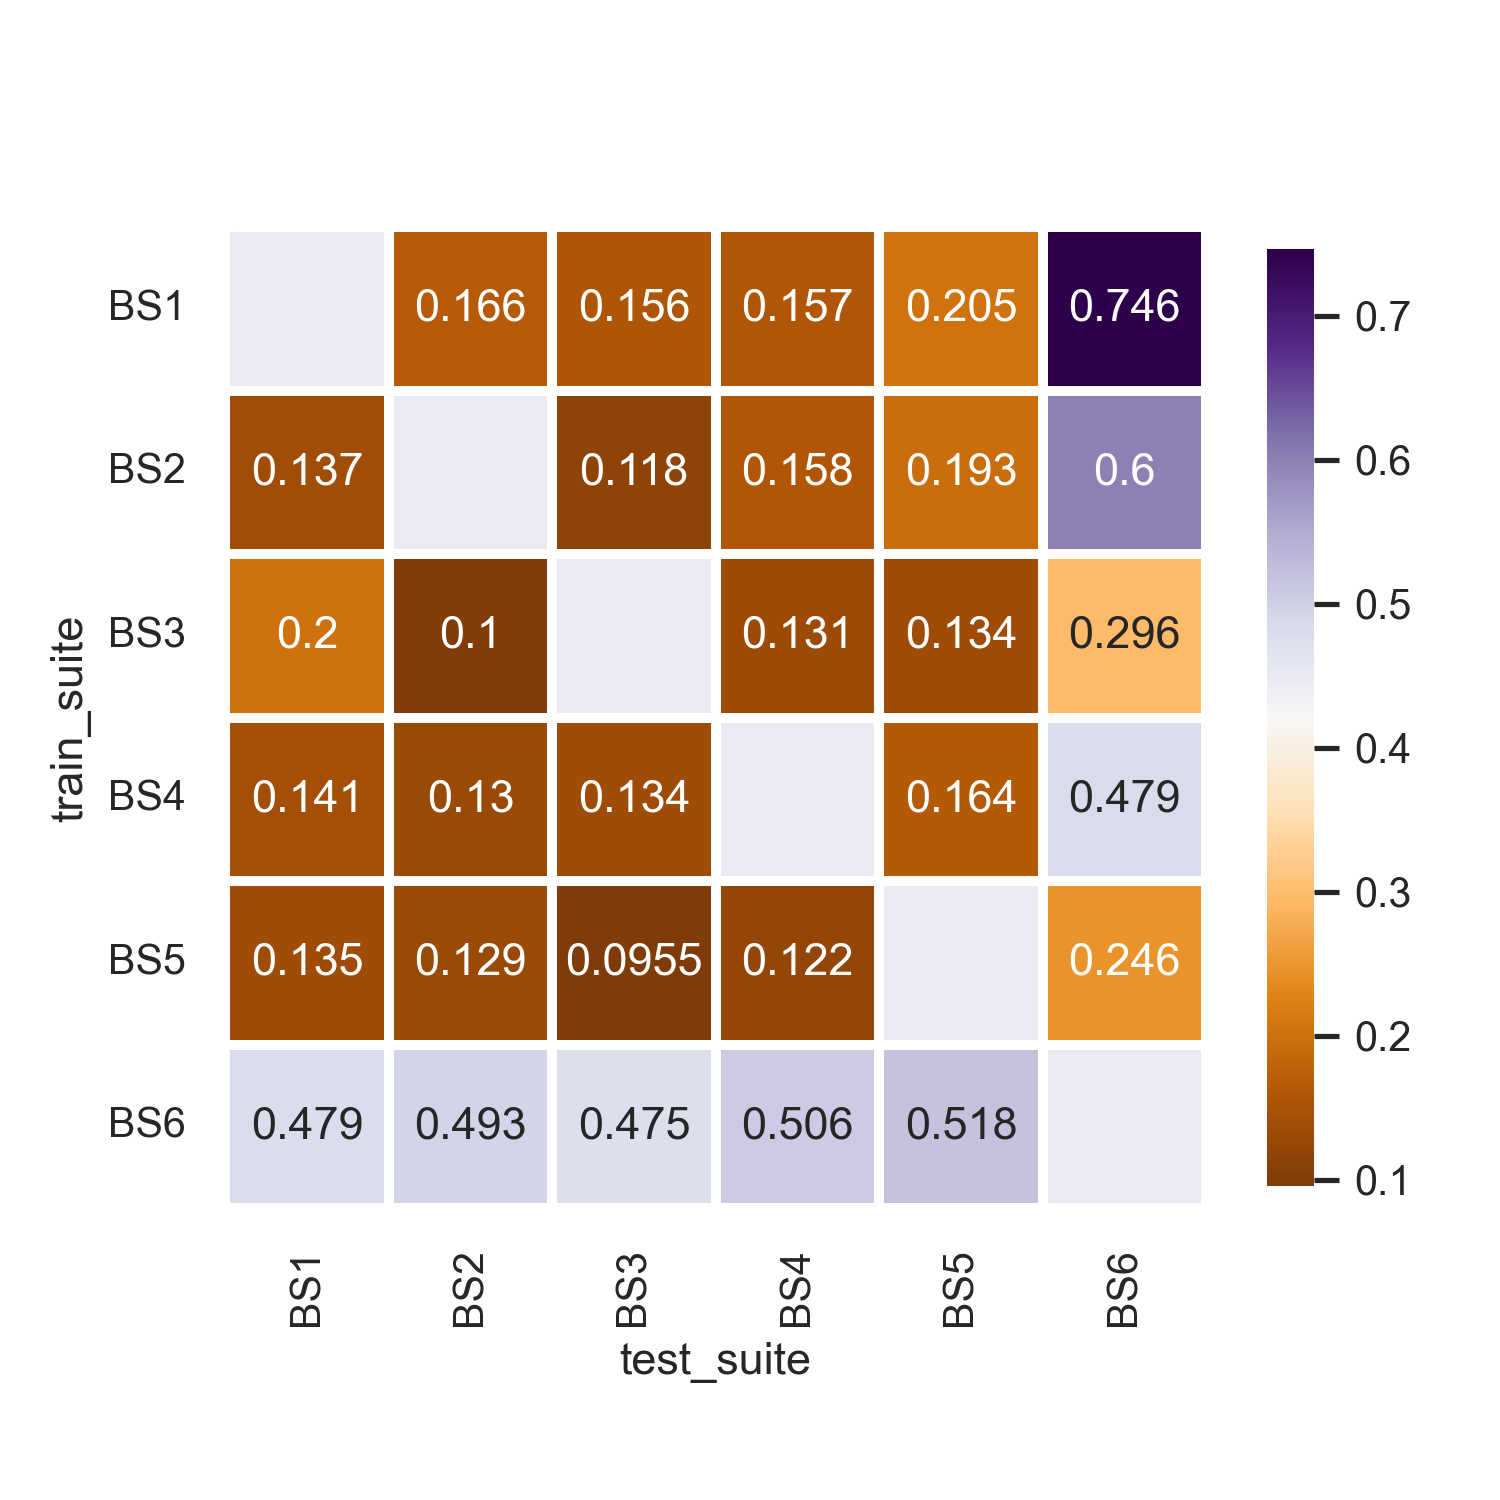

The data file committed next to this chart (first rows):
train_suite, BS1, BS2, BS3, BS4, BS5, BS6
BS1, , 0.1656, 0.1564, 0.1575, 0.2047, 0.746
BS2, 0.1368, , 0.1177, 0.1578, 0.1935, 0.5997
BS3, 0.1998, 0.1005, , 0.1311, 0.1337, 0.2956
BS4, 0.1414, 0.1299, 0.1337, , 0.1639, 0.4792
BS5, 0.1346, 0.1285, 0.09548, 0.1224, , 0.2456
BS6, 0.479, 0.4927, 0.4747, 0.5064, 0.5175, 
